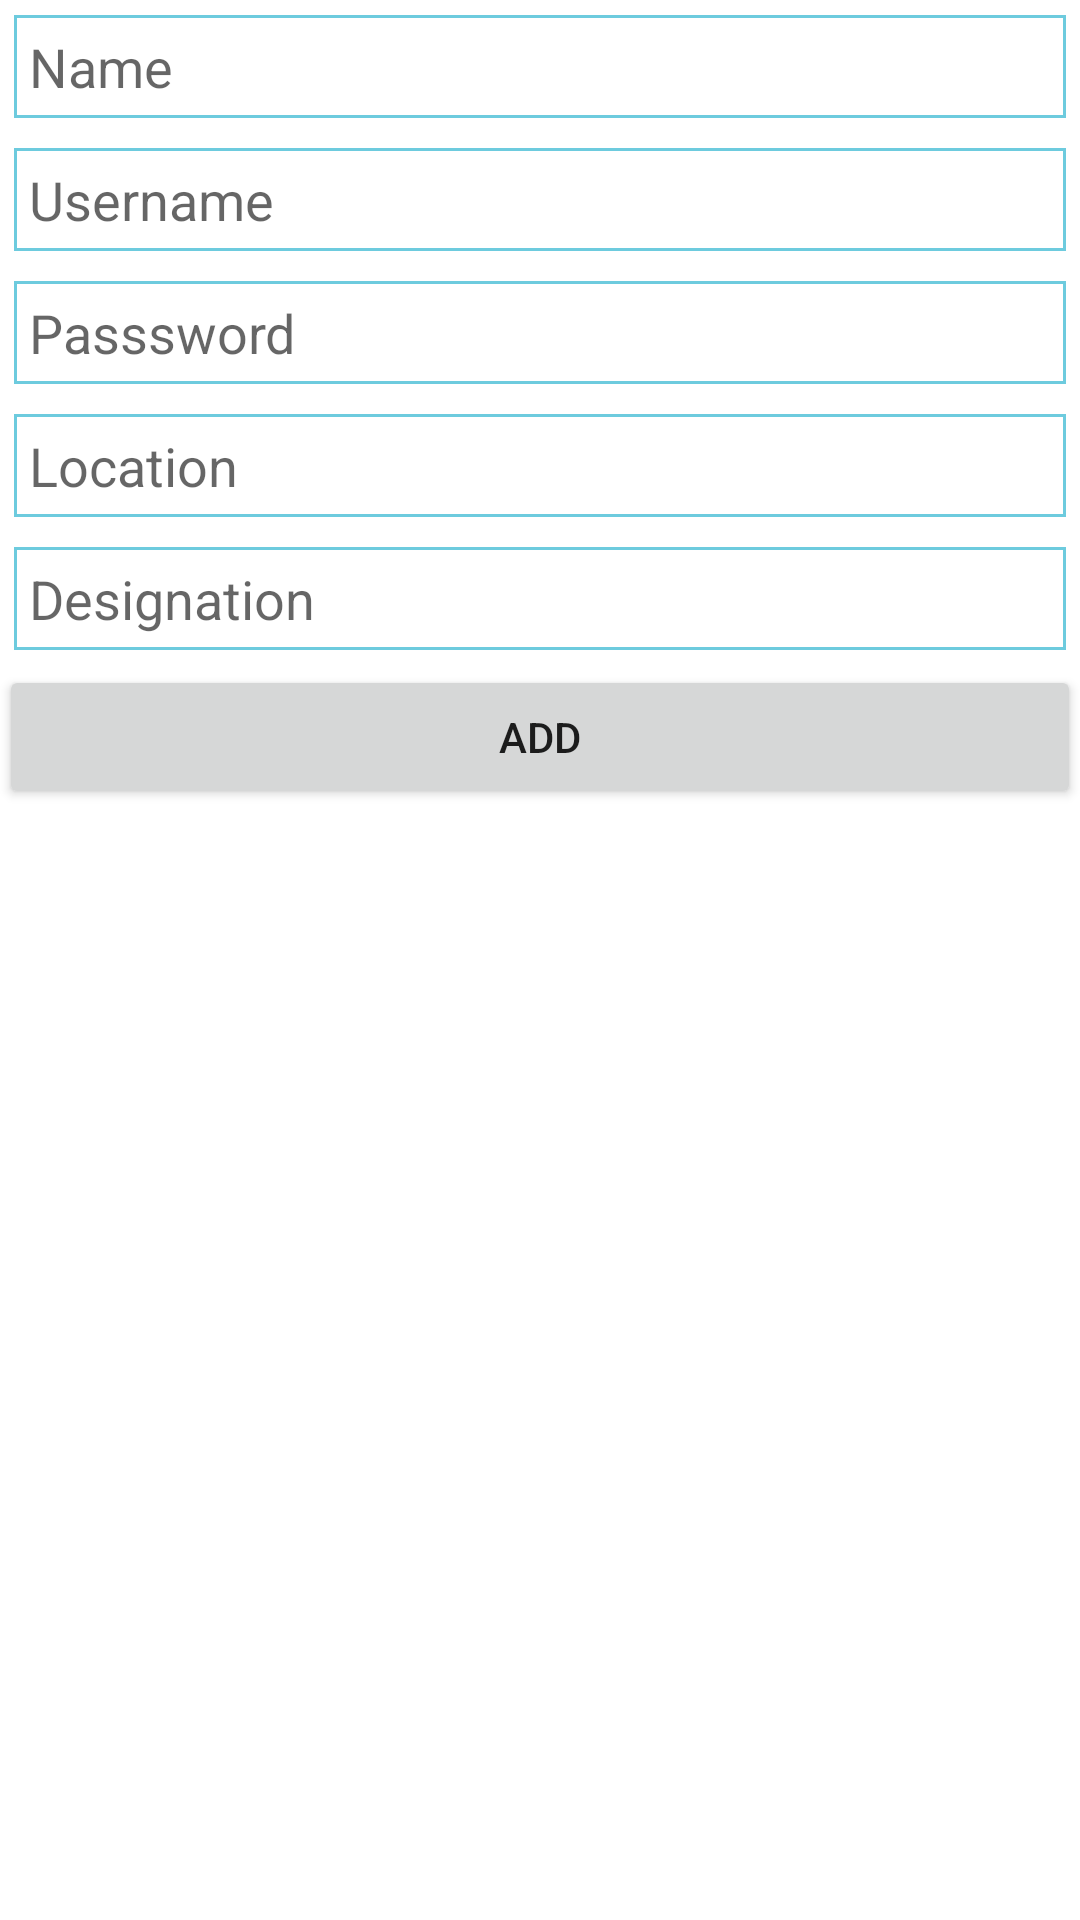

This screen was rendered from an Android layout file. Write that file and the resources it references.
<!-- AndroidManifest.xml: application theme AppTheme -->
<!-- res/layout/activity_test.xml -->
<?xml version="1.0" encoding="utf-8"?>
<ScrollView xmlns:android="http://schemas.android.com/apk/res/android"
    xmlns:app="http://schemas.android.com/apk/res-auto"
    android:layout_width="match_parent"
    android:layout_height="match_parent"
    android:fillViewport="true">

    <LinearLayout
        android:layout_width="match_parent"
        android:layout_height="wrap_content"
        android:background="#ffffff"
        android:orientation="vertical">

        <RelativeLayout xmlns:android="http://schemas.android.com/apk/res/android"
            xmlns:tools="http://schemas.android.com/tools"
            android:layout_width="match_parent"
            android:layout_height="match_parent"
            android:paddingBottom="@dimen/activity_vertical_margin"
            android:paddingLeft="@dimen/activity_horizontal_margin"
            android:paddingRight="@dimen/activity_horizontal_margin"
            android:paddingTop="@dimen/activity_vertical_margin"
            tools:context="com.example.mridul_xpetize.supervisor.TestActivity">

            <EditText
                android:id="@+id/editText_name"
                android:layout_width="fill_parent"
                android:layout_height="wrap_content"
                android:background="@drawable/edit_text_style"
                android:hint="Name"
                android:layout_margin="5dp"
                android:padding="5dp"
                android:layout_alignParentTop="true"
                android:layout_toRightOf="@+id/editText_create"
                android:layout_toEndOf="@+id/editText_create" />

            <EditText
                android:id="@+id/editText_desig"
                android:layout_width="fill_parent"
                android:layout_height="wrap_content"
                android:background="@drawable/edit_text_style"
                android:hint="Designation"
                android:layout_margin="5dp"
                android:padding="5dp"
                android:layout_below="@+id/editText_loc"
                android:layout_alignParentLeft="true"
                android:layout_alignParentStart="true" />

            <EditText
                android:id="@+id/editText_loc"
                android:layout_width="fill_parent"
                android:layout_height="wrap_content"
                android:background="@drawable/edit_text_style"
                android:hint="Location"
                android:padding="5dp"
                android:layout_margin="5dp"
                android:layout_below="@+id/editText_passs"
                android:layout_alignParentRight="true"
                android:layout_alignParentEnd="true" />

            <EditText
                android:id="@+id/editText_username"
                android:layout_width="fill_parent"
                android:layout_height="wrap_content"
                android:background="@drawable/edit_text_style"
                android:hint="Username"
                android:padding="5dp"
                android:layout_margin="5dp"
                android:layout_below="@+id/editText_name"
                android:layout_alignParentRight="true"
                android:layout_alignParentEnd="true" />

            <EditText
                android:id="@+id/editText_passs"
                android:layout_width="fill_parent"
                android:layout_height="wrap_content"
                android:background="@drawable/edit_text_style"
                android:hint="Passsword"
                android:inputType="textPassword"
                android:padding="5dp"
                android:layout_margin="5dp"
                android:layout_below="@+id/editText_username"
                android:layout_alignParentLeft="true"
                android:layout_alignParentStart="true" />

            <EditText
                android:id="@+id/editText_create"
                android:layout_width="fill_parent"
                android:layout_height="wrap_content"
                android:layout_alignParentLeft="true"
                android:layout_alignParentStart="true"
                android:layout_below="@+id/editText_name"
                android:layout_margin="5dp"
                android:background="@drawable/edit_text_style"
                android:hint="created by"
                android:padding="5dp"
                android:visibility="gone" />

            <Button
                android:id="@+id/button_useradd"
                style="?android:attr/buttonStyleSmall"
                android:layout_width="fill_parent"
                android:layout_height="wrap_content"
                android:text="Add"
                android:layout_below="@+id/editText_desig"
                android:layout_alignParentLeft="true"
                android:layout_alignParentStart="true" />

            EditText
                android:layout_width="wrap_content"
                android:layout_height="wrap_content"
                android:inputType="numberPassword"
                android:ems="10"
                android:id="@+id/editText"
                android:layout_below="@+id/button_useradd"
                android:layout_alignLeft="@+id/editText_desig"
                android:layout_alignStart="@+id/editText_desig"
                android:layout_marginLeft="78dp"
                android:layout_marginStart="78dp"
                android:layout_marginTop="67dp" />

        </RelativeLayout>
    </LinearLayout>
</ScrollView>
<!-- resources referenced by this layout -->
<resources>
  <!-- drawable edit_text_style (drawable) -->
  <?xml version="1.0" encoding="utf-8"?>
  <shape xmlns:android="http://schemas.android.com/apk/res/android"
      android:shape="rectangle" android:padding="15dp">
      <solid android:color="#FFFFFF"/>
      <corners
          android:bottomRightRadius="0dp"
          android:bottomLeftRadius="0dp"
          android:topLeftRadius="0dp"
          android:topRightRadius="0dp"/>
      <stroke android:width="1dip" android:color="#6dcbde" />
  </shape>
  <style name="AppTheme" parent="Theme.AppCompat.Light.DarkActionBar">
          
          <item name="android:textColorHighlight">@color/text_color</item>
          
          <item name="windowActionBar">false</item>
          <item name="windowNoTitle">true</item>
          <item name="colorPrimary">@color/colorPrimary</item>
          <item name="colorPrimaryDark">@color/colorPrimaryDark</item>
          <item name="colorAccent">@color/colorAccent</item>
      </style>
  <color name="text_color">#000000</color>
  <color name="colorPrimary">#3F51B5</color>
  <color name="colorPrimaryDark">#303F9F</color>
  <color name="colorAccent">#00c6d7</color>
</resources>
